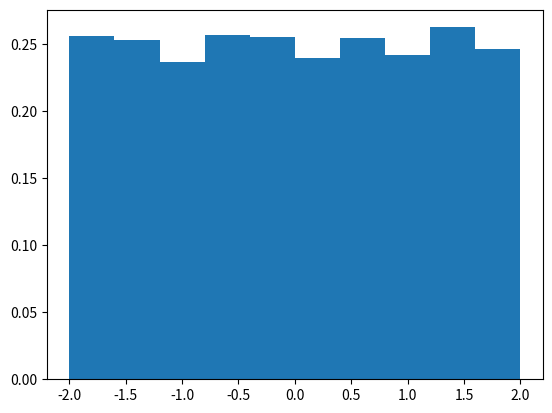

Reproduce this figure in Python.
import numpy as np 
import matplotlib.pyplot as plt 
from scipy import stats

# Uniform distributions
print(np.random.uniform(low=-2, high=2))

sample = np.random.uniform(low=-2, high=2, size=10000)
plt.hist(sample, density=True)
plt.show()

# In scipy
X = stats.uniform(-2, 4)
print(X.pdf(1.2))